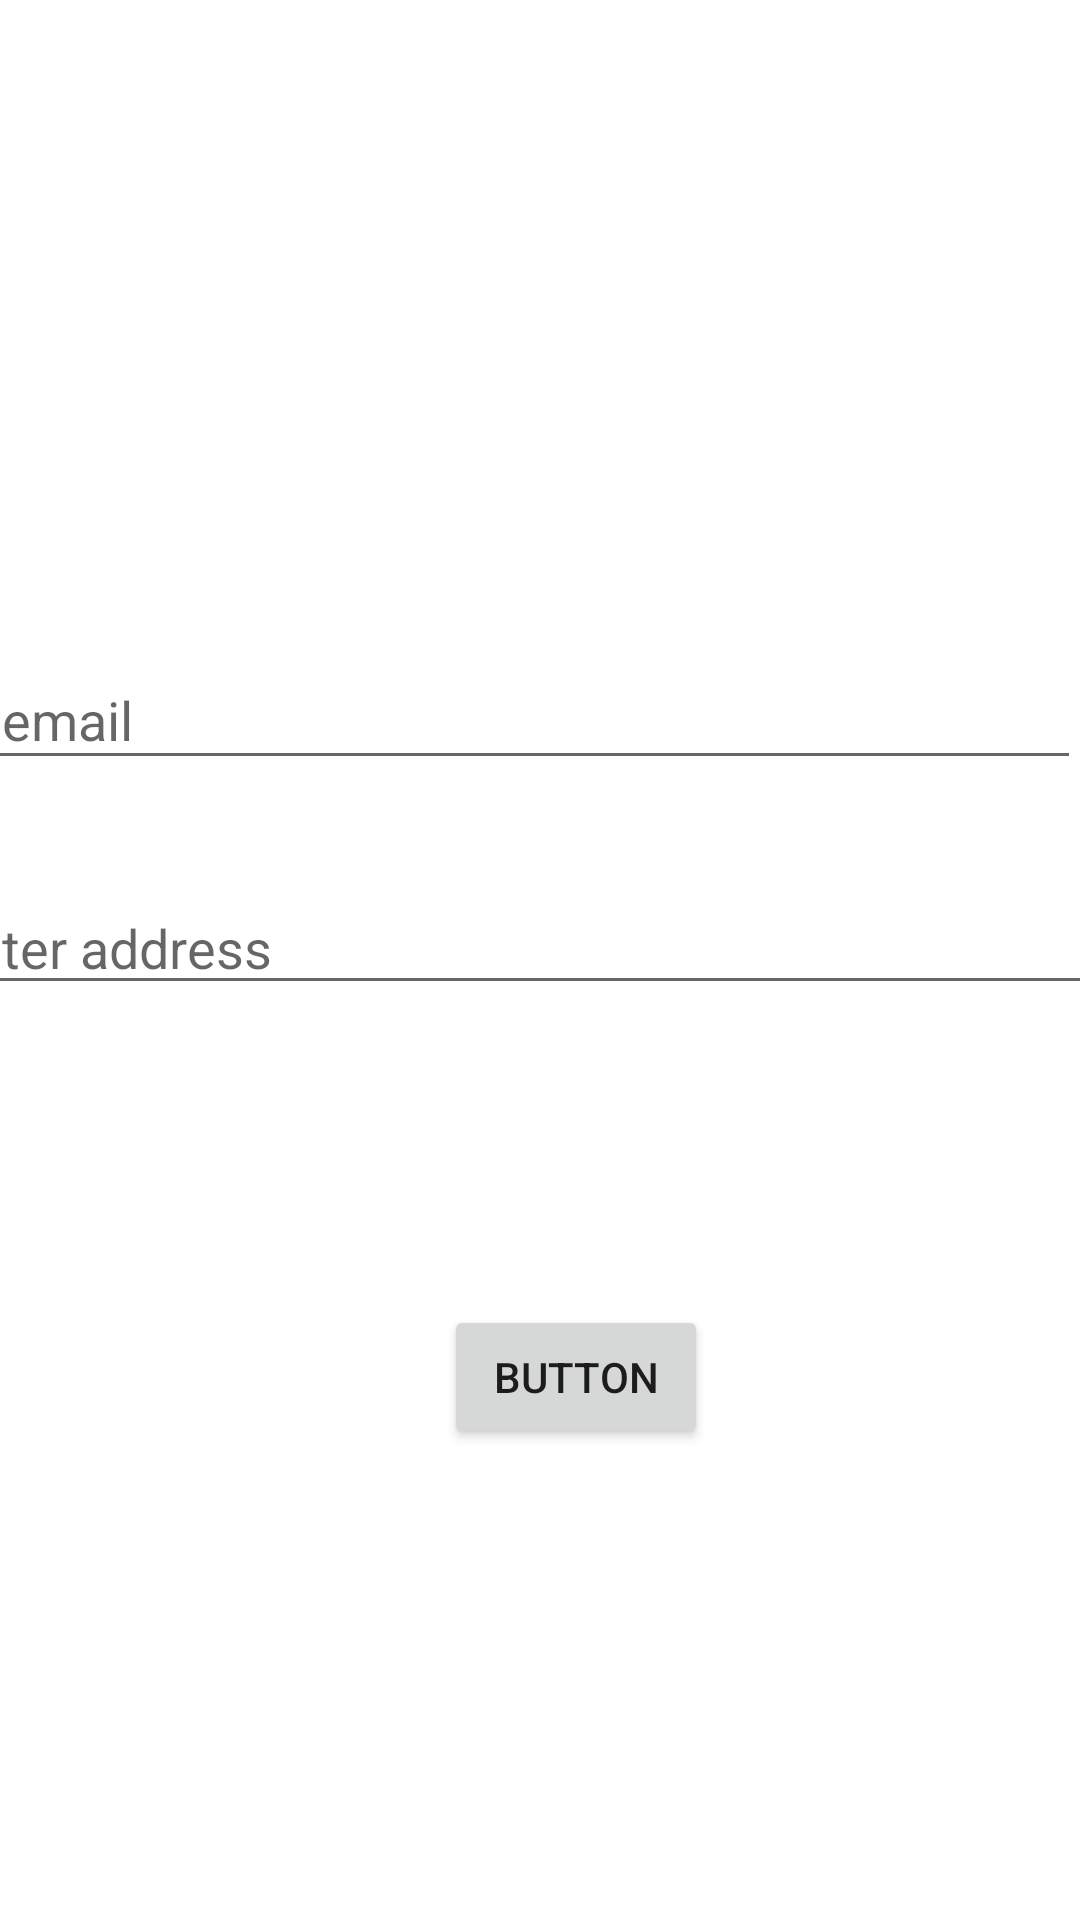

Layout XML and referenced resources for this Android screen:
<!-- AndroidManifest.xml: application theme Theme.IntentFetchData -->
<!-- res/layout/activity_main.xml -->
<?xml version="1.0" encoding="utf-8"?>
<androidx.constraintlayout.widget.ConstraintLayout xmlns:android="http://schemas.android.com/apk/res/android"
    xmlns:app="http://schemas.android.com/apk/res-auto"
    xmlns:tools="http://schemas.android.com/tools"
    android:layout_width="match_parent"
    android:layout_height="match_parent"
    tools:context=".MainActivity">

    <EditText
        android:id="@+id/nameed"
        android:layout_width="413dp"
        android:layout_height="59dp"
        android:layout_marginTop="220dp"
        android:layout_marginBottom="24dp"
        android:ems="10"
        android:hint="Enter name"
        android:inputType="textPersonName"
        app:layout_constraintBottom_toTopOf="@+id/emailed"
        app:layout_constraintEnd_toEndOf="parent"
        app:layout_constraintHorizontal_bias="0.55"
        app:layout_constraintStart_toStartOf="parent"
        app:layout_constraintTop_toTopOf="parent" />

    <EditText
        android:id="@+id/emailed"
        android:layout_width="410dp"
        android:layout_height="43dp"
        android:layout_marginBottom="36dp"
        android:ems="10"
        android:hint="Enter email"
        android:inputType="textPersonName"
        app:layout_constraintBottom_toTopOf="@+id/addressed"
        app:layout_constraintEnd_toEndOf="parent"
        app:layout_constraintHorizontal_bias="1.0"
        app:layout_constraintStart_toStartOf="parent" />

    <EditText
        android:id="@+id/addressed"
        android:layout_width="408dp"
        android:layout_height="39dp"
        android:layout_marginBottom="305dp"
        android:ems="10"
        android:hint="Enter address"
        android:inputType="textPersonName"
        app:layout_constraintBottom_toBottomOf="parent"
        app:layout_constraintEnd_toEndOf="parent"
        app:layout_constraintStart_toStartOf="parent" />

    <Button
        android:id="@+id/button"
        android:layout_width="wrap_content"
        android:layout_height="wrap_content"
        android:layout_marginStart="171dp"
        android:layout_marginLeft="171dp"
        android:layout_marginEnd="147dp"
        android:layout_marginRight="147dp"
        android:layout_marginBottom="157dp"
        android:text="Button"
        app:layout_constraintBottom_toBottomOf="parent"
        app:layout_constraintEnd_toEndOf="parent"
        app:layout_constraintStart_toStartOf="parent" />

</androidx.constraintlayout.widget.ConstraintLayout>
<!-- resources referenced by this layout -->
<resources>
  <style name="Theme.IntentFetchData" parent="Theme.MaterialComponents.DayNight.DarkActionBar">
          
          <item name="colorPrimary">@color/purple_500</item>
          <item name="colorPrimaryVariant">@color/purple_700</item>
          <item name="colorOnPrimary">@color/white</item>
          
          <item name="colorSecondary">@color/teal_200</item>
          <item name="colorSecondaryVariant">@color/teal_700</item>
          <item name="colorOnSecondary">@color/black</item>
          
          <item name="android:statusBarColor" tools:targetApi="l">?attr/colorPrimaryVariant</item>
          
      </style>
  <!-- not gathered from this repository: default colours our renderer supplied (Android Studio template values) -->
  <color name="purple_500">#FF6200EE</color>
  <color name="purple_700">#FF3700B3</color>
  <color name="teal_200">#FF03DAC5</color>
  <color name="teal_700">#FF018786</color>
  <color name="black">#FF000000</color>
  <color name="white">#FFFFFFFF</color>
</resources>
